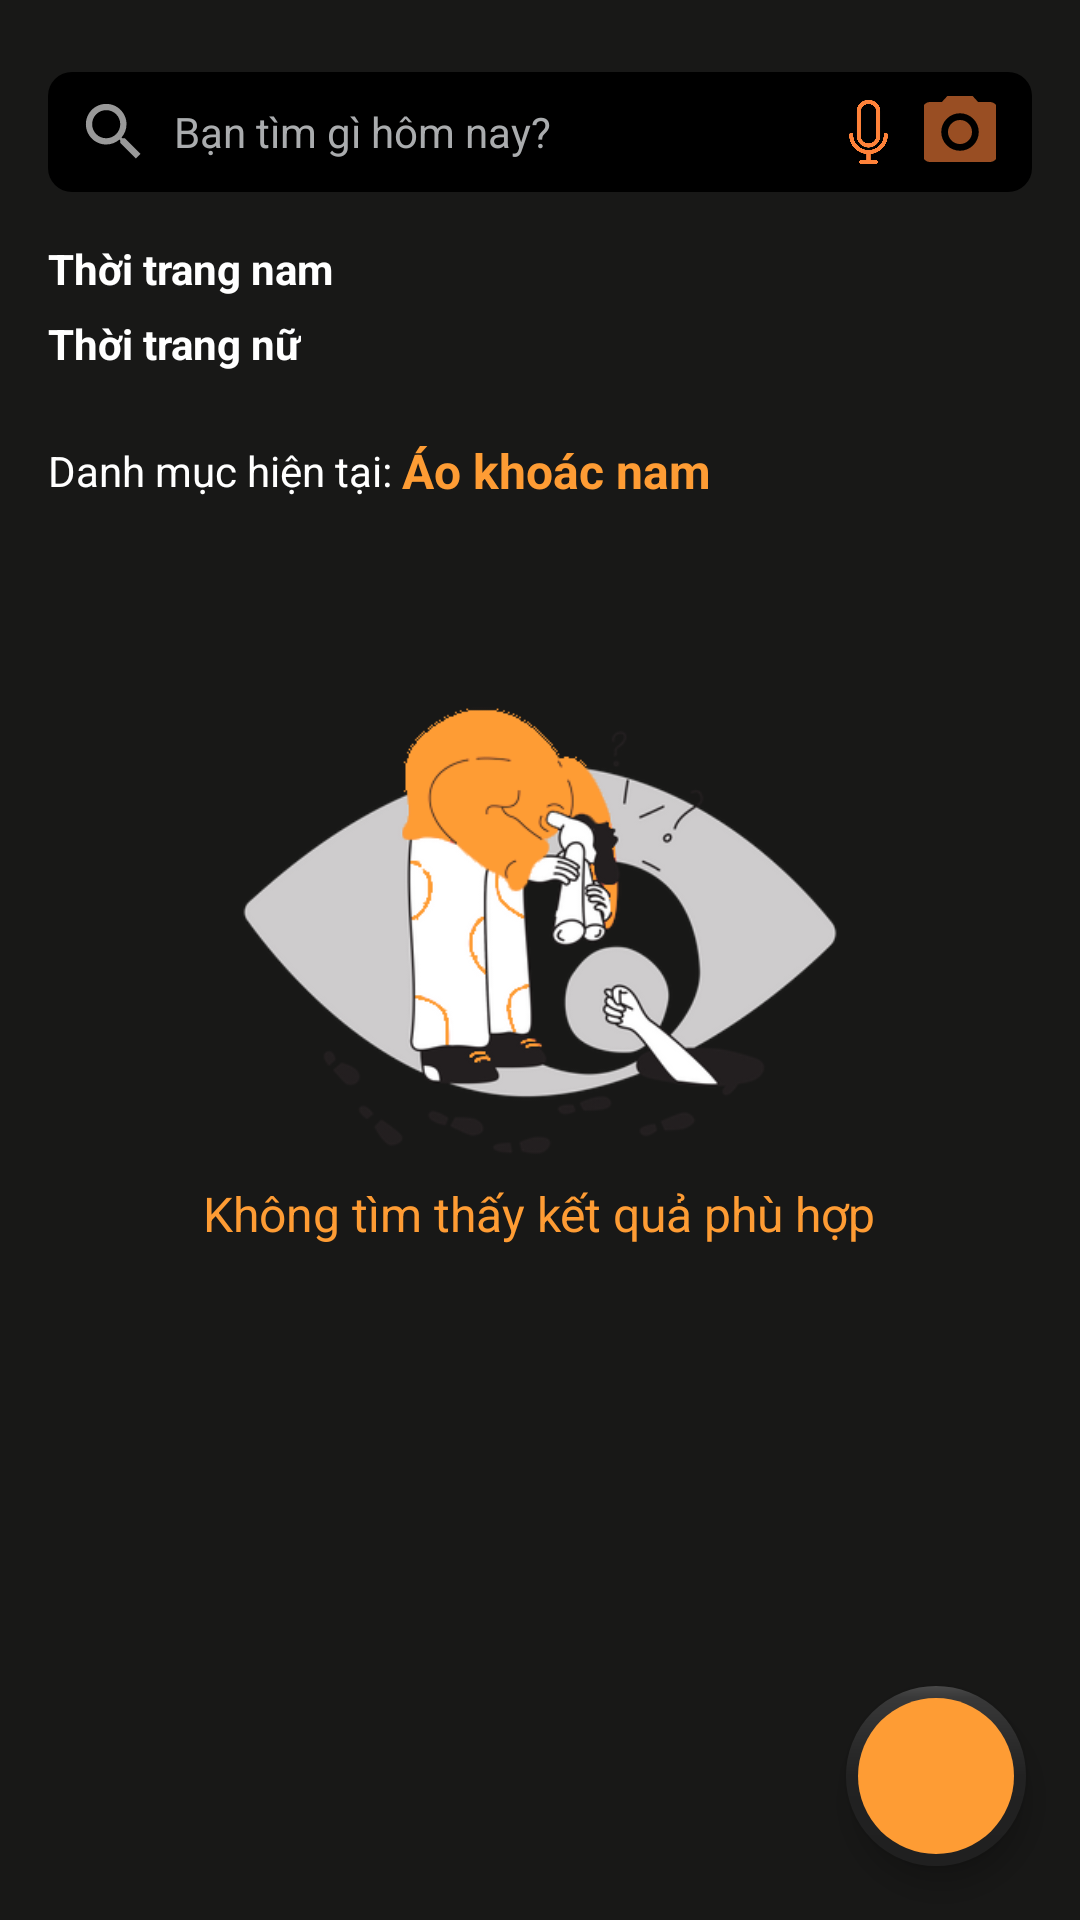

Here is an Android app screen rendered from its layout file. Give the layout XML and the strings, colors and styles it references.
<!-- AndroidManifest.xml: application theme Jodern -->
<!-- res/layout/fragment_product_list.xml -->
<?xml version="1.0" encoding="utf-8"?>
<FrameLayout xmlns:android="http://schemas.android.com/apk/res/android"
    xmlns:app="http://schemas.android.com/apk/res-auto"
    xmlns:tools="http://schemas.android.com/tools"
    android:layout_width="match_parent"
    android:layout_height="match_parent"
    android:background="@drawable/background"
    tools:context=".fragment.ProductListFragment"
    android:id="@+id/productParentView">

    <RelativeLayout
        android:layout_width="match_parent"
        android:layout_height="match_parent">

        <androidx.core.widget.NestedScrollView
            android:id="@+id/productBaseWrapper"
            android:layout_width="match_parent"
            android:layout_height="match_parent">

            <LinearLayout
                android:layout_width="match_parent"
                android:layout_height="match_parent"
                android:orientation="vertical"
                tools:context=".ProductListActivity">

                
                <LinearLayout
                    android:id="@+id/productSearchBar"
                    android:layout_width="match_parent"
                    android:layout_height="40dp"
                    android:layout_marginStart="16dp"
                    android:layout_marginTop="24dp"
                    android:layout_marginEnd="16dp"
                    android:layout_marginBottom="16dp"
                    android:background="@drawable/search_bar_shape"
                    android:clipChildren="true"
                    android:orientation="horizontal">

                    <LinearLayout
                        android:padding="10dp"
                        android:layout_width="wrap_content"
                        android:layout_height="wrap_content">
                        <ImageView
                            android:paddingLeft="2dp"
                            android:layout_width="wrap_content"
                            android:layout_height="match_parent"
                            android:background="@null"
                            android:src="@drawable/ic_search"
                            android:adjustViewBounds="true"
                            app:tint="@color/text" />
                    </LinearLayout>

                    <TextView
                        android:id="@+id/productSearchBarText"
                        android:layout_width="0dp"
                        android:layout_height="match_parent"
                        android:layout_weight="1"
                        android:gravity="center|left"
                        android:text="Bạn tìm gì hôm nay?"
                        android:textColor="@color/text_light"/>

                    <LinearLayout
                        android:padding="6dp"
                        android:layout_width="wrap_content"
                        android:layout_height="wrap_content">
                        <ImageView
                            android:layout_width="wrap_content"
                            android:layout_height="match_parent"
                            android:adjustViewBounds="true"
                            android:background="@null"
                            android:paddingRight="12dp"
                            android:paddingTop="3dp"
                            android:paddingBottom="3dp"
                            android:src="@drawable/ic_micro"
                            app:tint="@color/primary_dark" />
                        <ImageView
                            android:layout_width="wrap_content"
                            android:layout_height="match_parent"
                            android:background="@null"
                            android:paddingRight="6dp"
                            android:src="@drawable/ic_camera"
                            android:adjustViewBounds="true"
                            app:tint="@color/primary_dark" />
                    </LinearLayout>
                </LinearLayout>

                
                <LinearLayout
                    android:layout_width="match_parent"
                    android:layout_height="wrap_content"
                    android:layout_marginStart="16dp"
                    android:layout_marginEnd="16dp"
                    android:orientation="vertical">

                    <LinearLayout
                        android:layout_width="match_parent"
                        android:layout_height="wrap_content"
                        android:layout_marginBottom="4dp"
                        android:orientation="vertical">

                        <TextView
                            android:layout_width="wrap_content"
                            android:layout_height="wrap_content"
                            android:text="Thời trang nam"
                            android:textColor="@color/text"
                            android:textStyle="bold" />

                        <androidx.recyclerview.widget.RecyclerView
                            android:id="@+id/productMaleCategoryTagList"
                            android:layout_width="match_parent"
                            android:layout_height="wrap_content"
                            android:layout_marginStart="4dp"
                            android:layout_marginTop="2dp"
                            android:layout_marginEnd="4dp" />
                    </LinearLayout>

                    <LinearLayout
                        android:layout_width="match_parent"
                        android:layout_height="wrap_content"
                        android:orientation="vertical">

                        <TextView
                            android:layout_width="wrap_content"
                            android:layout_height="wrap_content"
                            android:text="Thời trang nữ"
                            android:textColor="@color/text"
                            android:textStyle="bold" />

                        <androidx.recyclerview.widget.RecyclerView
                            android:id="@+id/productFemaleCategoryTagList"
                            android:layout_width="match_parent"
                            android:layout_height="wrap_content"
                            android:layout_marginStart="4dp"
                            android:layout_marginTop="2dp"
                            android:layout_marginEnd="4dp" />
                    </LinearLayout>

                    <LinearLayout
                        android:id="@+id/productCurrentCateWrapper"
                        android:layout_width="match_parent"
                        android:layout_height="wrap_content"
                        android:layout_marginTop="20dp"
                        android:layout_marginBottom="8dp"
                        android:gravity="center_vertical"
                        android:orientation="horizontal">

                        <TextView
                            android:layout_width="wrap_content"
                            android:layout_height="wrap_content"
                            android:text="Danh mục hiện tại: "
                            android:textColor="@color/text"
                            />

                        <TextView
                            android:id="@+id/productCurrentCateText"
                            android:layout_width="0dp"
                            android:layout_height="wrap_content"
                            android:layout_weight="1"
                            android:text="Áo khoác nam"
                            android:textColor="@color/primary"
                            android:textSize="16sp"
                            android:textStyle="bold" />
                    </LinearLayout>
                </LinearLayout>

                
                <LinearLayout
                    android:id="@+id/productEmptyWrapper"
                    android:layout_width="match_parent"
                    android:layout_height="match_parent"
                    android:gravity="center"
                    android:orientation="vertical">

                    <LinearLayout
                        android:layout_width="match_parent"
                        android:layout_height="wrap_content"
                        android:layout_marginLeft="80dp"
                        android:layout_marginTop="60dp"
                        android:layout_marginRight="80dp"
                        android:layout_marginBottom="8dp">

                        <ImageView
                            android:id="@+id/searchImageView"
                            android:layout_width="match_parent"
                            android:layout_height="wrap_content"
                            android:adjustViewBounds="true"
                            android:src="@drawable/empty_search" />
                    </LinearLayout>

                    <TextView
                        android:id="@+id/searchTextView"
                        android:layout_width="wrap_content"
                        android:layout_height="wrap_content"
                        android:layout_gravity="center"
                        android:text="Không tìm thấy kết quả phù hợp"
                        android:textColor="@color/primary"
                        android:textSize="16sp" />
                </LinearLayout>

                <androidx.recyclerview.widget.RecyclerView
                    android:id="@+id/productListWrapper"
                    android:layout_width="match_parent"
                    android:layout_height="wrap_content"
                    android:layout_marginLeft="16dp"

                    android:layout_marginRight="16dp"
                    android:layout_marginBottom="12dp"
                    android:nestedScrollingEnabled="false"
                    android:paddingBottom="70dp" />
            </LinearLayout>
        </androidx.core.widget.NestedScrollView>

        <LinearLayout
            android:id="@+id/productMoreLoadingWrapper"
            android:layout_width="match_parent"
            android:layout_height="wrap_content"
            android:gravity="left"
            android:layout_alignParentBottom="true"
            android:layout_marginBottom="18dp"
            android:layout_marginLeft="18dp"
            android:visibility="gone">

            <ProgressBar
                android:layout_width="60dp"
                android:layout_height="60dp"
                android:indeterminate="true"
                android:indeterminateTint="@color/primary" />
        </LinearLayout>

        <LinearLayout
            android:id="@+id/productLoadingWrapper"
            android:layout_width="match_parent"
            android:layout_height="match_parent"
            android:background="@drawable/shape_overlay"
            android:gravity="center"
            android:visibility="gone">

            <ProgressBar
                android:layout_width="75dp"
                android:layout_height="75dp"
                android:indeterminate="true"
                android:indeterminateTint="@color/primary" />

        </LinearLayout>

    </RelativeLayout>


    <com.google.android.material.floatingactionbutton.FloatingActionButton
        android:id="@+id/productFloatBtn"
        android:backgroundTint="@color/primary"
        android:layout_width="wrap_content"
        android:layout_height="wrap_content"
        android:layout_gravity="bottom|end"
        android:src="@drawable/ic_up"
        android:scaleType="center"
        app:backgroundTint="@color/dark_gray"
        app:borderWidth="4dp"
        app:maxImageSize="40dp"
        app:fabCustomSize="60dp"
        app:tint="@color/dark"
        android:layout_margin="18dp" />
</FrameLayout>
<!-- resources referenced by this layout -->
<resources>
  <color name="dark">#181817</color>
  <color name="dark_gray">#222222</color>
  <color name="primary">#FE9C34</color>
  <color name="primary_dark">#FF8239</color>
  <color name="text">#fff</color>
  <color name="text_light">#AAACAE</color>
  <!-- drawable background (drawable) -->
  <?xml version="1.0" encoding="utf-8"?>
  <shape xmlns:android="http://schemas.android.com/apk/res/android" android:shape="rectangle">
      <solid android:color="@color/dark" />
  </shape>
  <!-- drawable empty_search: png bitmap (drawable, 58917 bytes) -->
  <!-- drawable ic_camera (drawable-anydpi) -->
  <vector xmlns:android="http://schemas.android.com/apk/res/android"
      android:width="24dp"
      android:height="24dp"
      android:viewportWidth="24"
      android:viewportHeight="24"
      android:tint="#333333"
      android:alpha="0.6">
    <group android:scaleX="1.25"
        android:scaleY="1.25"
        android:translateX="-3"
        android:translateY="-3">
      <path
          android:fillColor="@android:color/white"
          android:pathData="M12,12m-3.2,0a3.2,3.2 0,1 1,6.4 0a3.2,3.2 0,1 1,-6.4 0"/>
      <path
          android:fillColor="@android:color/white"
          android:pathData="M9,2L7.17,4L4,4c-1.1,0 -2,0.9 -2,2v12c0,1.1 0.9,2 2,2h16c1.1,0 2,-0.9 2,-2L22,6c0,-1.1 -0.9,-2 -2,-2h-3.17L15,2L9,2zM12,17c-2.76,0 -5,-2.24 -5,-5s2.24,-5 5,-5 5,2.24 5,5 -2.24,5 -5,5z"/>
    </group>
  </vector>
  <!-- drawable ic_micro: png bitmap (drawable-mdpi, 12980 bytes) -->
  <!-- drawable ic_search: png bitmap (drawable, 7176 bytes) -->
  <!-- drawable search_bar_shape (drawable) -->
  <?xml version="1.0" encoding="utf-8"?>
  <shape xmlns:android="http://schemas.android.com/apk/res/android" android:shape="rectangle">
  
  
  
  
  
      <solid android:color="#000" />
  
      <corners
          android:bottomLeftRadius="8dp"
          android:bottomRightRadius="8dp"
          android:topLeftRadius="8dp"
          android:topRightRadius="8dp" />
  </shape>
  <!-- drawable shape_overlay (drawable) -->
  <?xml version="1.0" encoding="utf-8"?>
  <shape xmlns:android="http://schemas.android.com/apk/res/android" android:shape="rectangle">
  
          <solid android:color="#fff" />
  
  </shape>
  <style name="Jodern" parent="Theme.MaterialComponents.Light.NoActionBar">
          <item name="colorPrimary">@color/primary_dark</item>
          <item name="colorPrimaryDark">@color/dark</item>
  
          
          <item name="colorSecondary">@color/primary_light</item>
  
  
  
          
  
          <item name="android:windowDisablePreview">true</item>
  
          <item name="android:listViewStyle">@style/Widget.MyTheme.ListView</item>
          <item name="android:scrollViewStyle">@style/Widget.MyTheme.ScrollView</item>
      </style>
  <color name="primary_light">#FB8945</color>
  <style name="Widget.MyTheme.ListView" parent="android:Widget.ListView">
          <item name="android:overScrollMode">never</item>
      </style>
  <style name="Widget.MyTheme.ScrollView" parent="android:Widget.ScrollView">
          <item name="android:overScrollMode">never</item>
      </style>
</resources>
